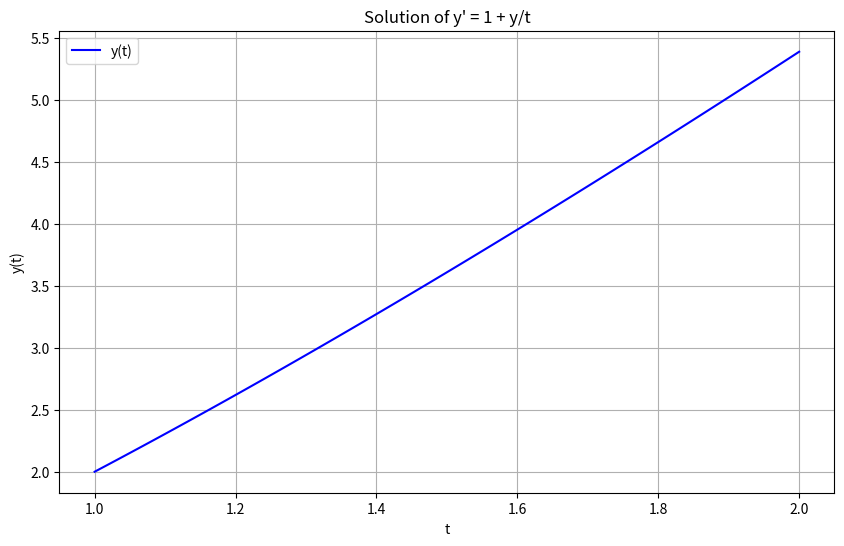

Here is the Python script that generated this plot:
import numpy as np
import matplotlib.pyplot as plt
from scipy.integrate import solve_ivp

# Define the differential equation
def fun(t, y):
    return 1 + y / t

# Define the initial condition
y0 = [2]

t_span = [1, 2]

# Solve the differential equation
sol = solve_ivp(fun, t_span, y0, t_eval=np.linspace(1, 2, 100))

plt.figure(figsize=(10, 6))
plt.plot(sol.t, sol.y[0], label='y(t)', color='b')
plt.xlabel('t')
plt.ylabel('y(t)')
plt.title('Solution of y\' = 1 + y/t')
plt.grid(True)
plt.legend()
plt.show()

